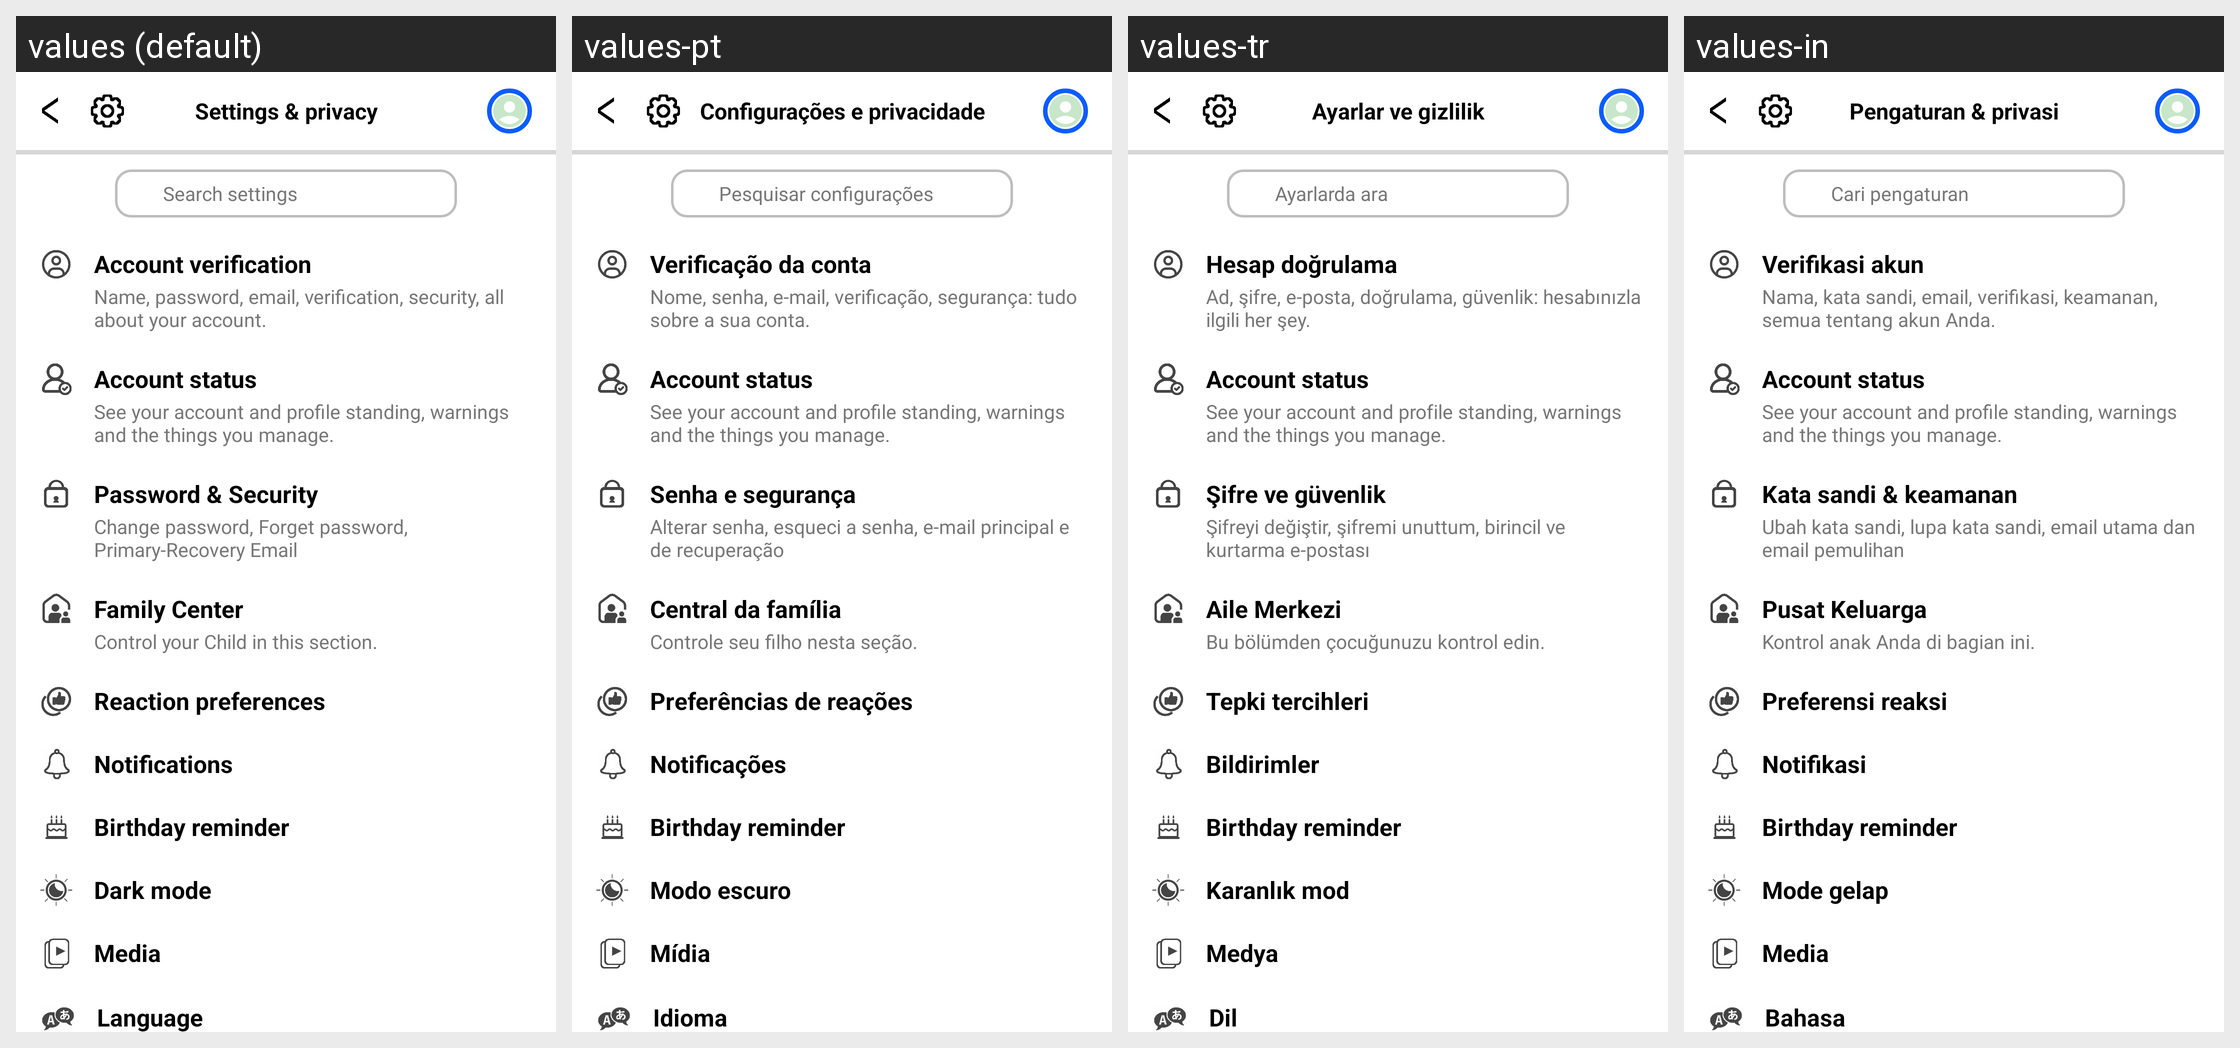

Here is an Android app screen in its default locale and in the app's own translations. Write out the translated-string differences for the strings that appear on this screen.
Android screen res/layout/activity_settings.xml rendered under 4 locales, left to right: values (default), values-pt, values-tr, values-in. Device: Nexus 5 (rendered at 1080×1920; each locale shown at half size, 540×960, under a caption strip naming it); theme Theme.AppCompat.Light.NoActionBar.
Other locales in the repository, not shown: values-ar, values-bn, values-es, values-fr, values-hi, values-ur, values-zh-rCN.
Strings drawn on this screen, with the default value and each locale's value (text and hints the layout hard-codes, and strings that could not be matched under every locale, appear in the picture but are not listed):

st_title
  values: Settings & privacy
  values-pt: Configurações e privacidade
  values-tr: Ayarlar ve gizlilik
  values-in: Pengaturan & privasi

st_search
  values: Search settings
  values-pt: Pesquisar configurações
  values-tr: Ayarlarda ara
  values-in: Cari pengaturan

st_account
  values: Account verification
  values-pt: Verificação da conta
  values-tr: Hesap doğrulama
  values-in: Verifikasi akun

st_account_sub
  values: Name, password, email, verification, security, all about your account.
  values-pt: Nome, senha, e-mail, verificação, segurança: tudo sobre a sua conta.
  values-tr: Ad, şifre, e-posta, doğrulama, güvenlik: hesabınızla ilgili her şey.
  values-in: Nama, kata sandi, email, verifikasi, keamanan, semua tentang akun Anda.

st_account_status
  values: Account status
  values-pt: Account status  [not translated; the default value is used]
  values-tr: Account status  [not translated; the default value is used]
  values-in: Account status  [not translated; the default value is used]

st_account_status_sub
  values: See your account and profile standing, warnings and the things you manage.
  values-pt: See your account and profile standing, warnings and the things you manage.  [not translated; the default value is used]
  values-tr: See your account and profile standing, warnings and the things you manage.  [not translated; the default value is used]
  values-in: See your account and profile standing, warnings and the things you manage.  [not translated; the default value is used]

st_password
  values: Password & Security
  values-pt: Senha e segurança
  values-tr: Şifre ve güvenlik
  values-in: Kata sandi & keamanan

st_password_sub
  values: Change password, Forget password, Primary-Recovery Email
  values-pt: Alterar senha, esqueci a senha, e-mail principal e de recuperação
  values-tr: Şifreyi değiştir, şifremi unuttum, birincil ve kurtarma e-postası
  values-in: Ubah kata sandi, lupa kata sandi, email utama dan email pemulihan

st_family
  values: Family Center
  values-pt: Central da família
  values-tr: Aile Merkezi
  values-in: Pusat Keluarga

st_family_sub
  values: Control your Child in this section.
  values-pt: Controle seu filho nesta seção.
  values-tr: Bu bölümden çocuğunuzu kontrol edin.
  values-in: Kontrol anak Anda di bagian ini.

st_reaction
  values: Reaction preferences
  values-pt: Preferências de reações
  values-tr: Tepki tercihleri
  values-in: Preferensi reaksi

st_notifications
  values: Notifications
  values-pt: Notificações
  values-tr: Bildirimler
  values-in: Notifikasi

st_birthday_reminder
  values: Birthday reminder
  values-pt: Birthday reminder  [not translated; the default value is used]
  values-tr: Birthday reminder  [not translated; the default value is used]
  values-in: Birthday reminder  [not translated; the default value is used]

st_dark
  values: Dark mode
  values-pt: Modo escuro
  values-tr: Karanlık mod
  values-in: Mode gelap

st_media
  values: Media
  values-pt: Mídia
  values-tr: Medya
  values-in: Media

st_language
  values: Language
  values-pt: Idioma
  values-tr: Dil
  values-in: Bahasa
